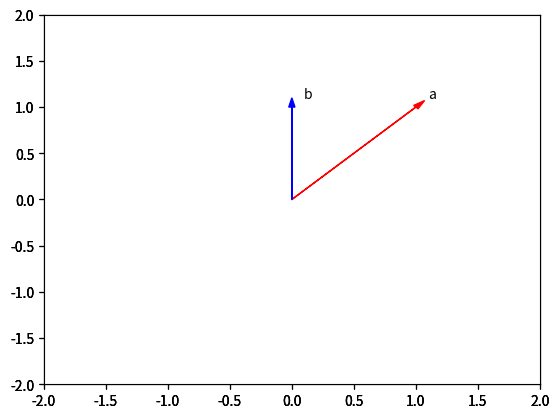

This chart was generated by the following Python code:
import numpy as np
import pandas as pd
import matplotlib.pyplot as plt

#Lab exercises: Try it yourself
#Check the type of the array and value for the given array
b = np.array([3.1, 11.02, 6.2, 213.2, 5.2])
print(b.dtype)

#Assign the value 20 for the second element in the given array.
a = np.array([10, 2, 30, 40,50])
a[1] = 20
print(a)

#Print the even elements in the given array.
arr = np.array([1, 2, 3, 4, 5, 6, 7, 8])
print(arr[::2])

#Find the size ,dimension and shape for the given array **b**
b = np.array([10, 20, 30, 40, 50, 60, 70])
print(b.size)
print(b.ndim)
print(b.shape)

#Find the sum of maximum and minimum value in the given numpy array
c = np.array([-10, 201, 43, 94, 502])
print(c.sum())

#Perform addition operation on the given numpy array arr1 and arr2:
arr1 = np.array([10, 11, 12, 13, 14, 15])
arr2 = np.array([20, 21, 22, 23, 24, 25])
arr3 = arr1 + arr2
print(arr3)

#Perform subtraction operation on the given numpy array arr1 and arr2:
arr1 = np.array([10, 20, 30, 40, 50, 60])
arr2 = np.array([20, 21, 22, 23, 24, 25])
arr3 = arr1 - arr2
print(arr3)

#Perform multiply operation on the given numpy array arr1 and arr2:
arr1 = np.array([10, 20, 30, 40, 50, 60])
arr2 = np.array([2, 1, 2, 3, 4, 5])
arr3 = np.multiply(arr1, arr2)
print(arr3)
arr3 = arr1*arr2 #Notice it is exactly the same
print(arr3)

#Perform division operation on the given numpy array arr1 and arr2:
arr1 = np.array([10, 20, 30, 40, 50, 60])
arr2 = np.array([3, 5, 10, 8, 2, 33])
arr3 = np.divide(arr1, arr2)
print(arr3)
arr3 = arr1/arr2 #Notice it is exactly the same
print(arr3) 

#Perform dot operation on the given numpy array ar1 and ar2:
arr1 = np.array([3, 5])
arr2 = np.array([2, 4])
arr3 = np.dot(arr1, arr2)
print(arr3)

#Add Constant 5 to the given numpy array ar:
arr = np.array([1, 2, 3, -1]) 
arr += 5
print(arr)

#Make a numpy array within [5, 4] and 6 elements
arr = np.linspace(5,4,6)
print(arr)


#LAB QUIZ on 1D NymPy Arrays
#Implement the following vector subtraction in numpy: u-v
u = np.array([1, 0])
v = np.array([0, 1])
z = u - v
print(z)

#Multiply the numpy array z with -2
z = np.array([2, 4])
z *= -2
print(z)

#Consider the list [1, 2, 3, 4, 5] and [1, 0, 1, 0, 1]. Cast both lists to a numpy array then multiply them together:
a = np.array([1, 2, 3, 4, 5])
b = np.array([1, 0, 1, 0, 1])
print(a * b)

#Convert the list [-1, 1] and [1, 1] to numpy arrays a and b. Then, plot the arrays as vectors using the fuction Plotvec2 and find their dot product:

def Plotvec2(a,b):
    ax = plt.axes()# to generate the full window axes
    ax.arrow(0, 0, *a, head_width=0.05, color ='r', head_length=0.1)#Add an arrow to the  a Axes with arrow head width 0.05, color red and arrow head length 0.1
    plt.text(*(a + 0.1), 'a')
    ax.arrow(0, 0, *b, head_width=0.05, color ='b', head_length=0.1)#Add an arrow to the  b Axes with arrow head width 0.05, color blue and arrow head length 0.1
    plt.text(*(b + 0.1), 'b')
    plt.ylim(-2, 2)#set the ylim to bottom(-2), top(2)
    plt.xlim(-2, 2)#set the xlim to left(-2), right(2)
    
a = np.array([-1, 1])
b = np.array([1, 1])
Plotvec2(a,b)
plt.show()
print("The dot product is", np.dot(a,b))


#Convert the list [1, 0] and [0, 1] to numpy arrays a and b. Then, plot the arrays as vectors using the function Plotvec2 and find their dot product:
a = np.array([1, 0])
b = np.array([0, 1])
Plotvec2(a,b)
plt.show()
print("The dot product is", np.dot(a,b))

#Convert the list [1, 1] and [0, 1] to numpy arrays a and b. Then plot the arrays as vectors using the fuction Plotvec2 and find their dot product:
a = np.array([1,1])
b = np.array([0, 1])
Plotvec2(a,b)
plt.show()
print("The dot product is", np.dot(a,b))

#Convert the list [1, 2, 3] and [8, 9, 10] to numpy arrays arr1 and arr2. Then perform Addition , Subtraction , Multiplication , Division and Dot Operation on the arr1 and arr2.
arr1 = np.array([1,2,3])
arr2 = np.array([8,9,10])
print(arr1 + arr2)
print(arr1 - arr2)
print(arr1 * arr2)
print(arr1 / arr2)
print(np.dot(arr1, arr2))

#Convert the list [1, 2, 3, 4, 5] and [6, 7, 8, 9, 10] to numpy arrays arr1 and arr2. Then find the even and odd numbers from arr1 and arr2.
arr1 = np.array([1,2,3,4,5])
arr2 = np.array([6,7,8,9,10])
print(arr1[::2]) #Odd
print(arr1[1::2])#Even
print(arr2[::2])#Odd
print(arr2[1::2])#Even
